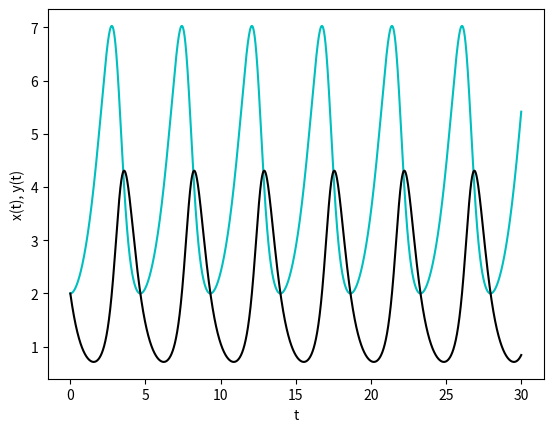

Write the Python code that produced this figure.
#Autor: Pablo Gullith
#Bibliotecas
from numpy import array, arange
from matplotlib.pyplot import plot, show, xlabel, ylabel, savefig

#Constantes
alpha = 1
beta = 0.5
gamma = 0.5
delta = 2
x_0 = 2
y_0 = 2
t_inicial = 0
t_maximo = 30
N = 20000
h = (t_maximo - t_inicial) / N

def f_x(x, y):
    return alpha * x - beta * x * y


def f_y(x, y):
    return gamma * x * y - delta * y


def f(r):
    x = r[0]
    y = r[1]
    return array([ f_x(x, y), f_y(x, y) ] , float)


pontos_t = arange(t_inicial, t_maximo, h)
pontos_x = []
pontos_y = []

r = array([ x_0, y_0 ], float)
for t in pontos_t:
    pontos_x.append(r[0])
    pontos_y.append(r[1])
    k1 = h * f(r)
    k2 = h * f(r + 0.5 * k1)
    k3 = h * f(r + 0.5 * k2)
    k4 = h * f(r + k3)
    r += (k1 + 2 * k2 + 2 * k3 + k4)/6

plot(pontos_t, pontos_x, 'c')
plot(pontos_t, pontos_y, 'k')
xlabel('t')
ylabel('x(t), y(t)')
savefig("coelhos_raposas.png")
show()
#alguns comentários
"""Quando a curva dos coelhos chega ao máximo, a curva das raposas começa a crescer, sai da origem e começa seu crescimento. 
Isso nos faz pensar que quando o número de raposas é menor, o número de coelhos aumenta. Olhando o gráfico vemos que quando
a curva das raposas chega no máximo, a curva dos coelhos cai; isso nos mostra que muitos coelhos estão sendo caçados. 
Percebe-se também que quando a curva de coelhos cai, a curva de raposas também cai; isso demonstra a falta de coelhos para
caçar. No final do gráfico é mostrado uma queda de raposas e um aumento no número de coelhos."""
